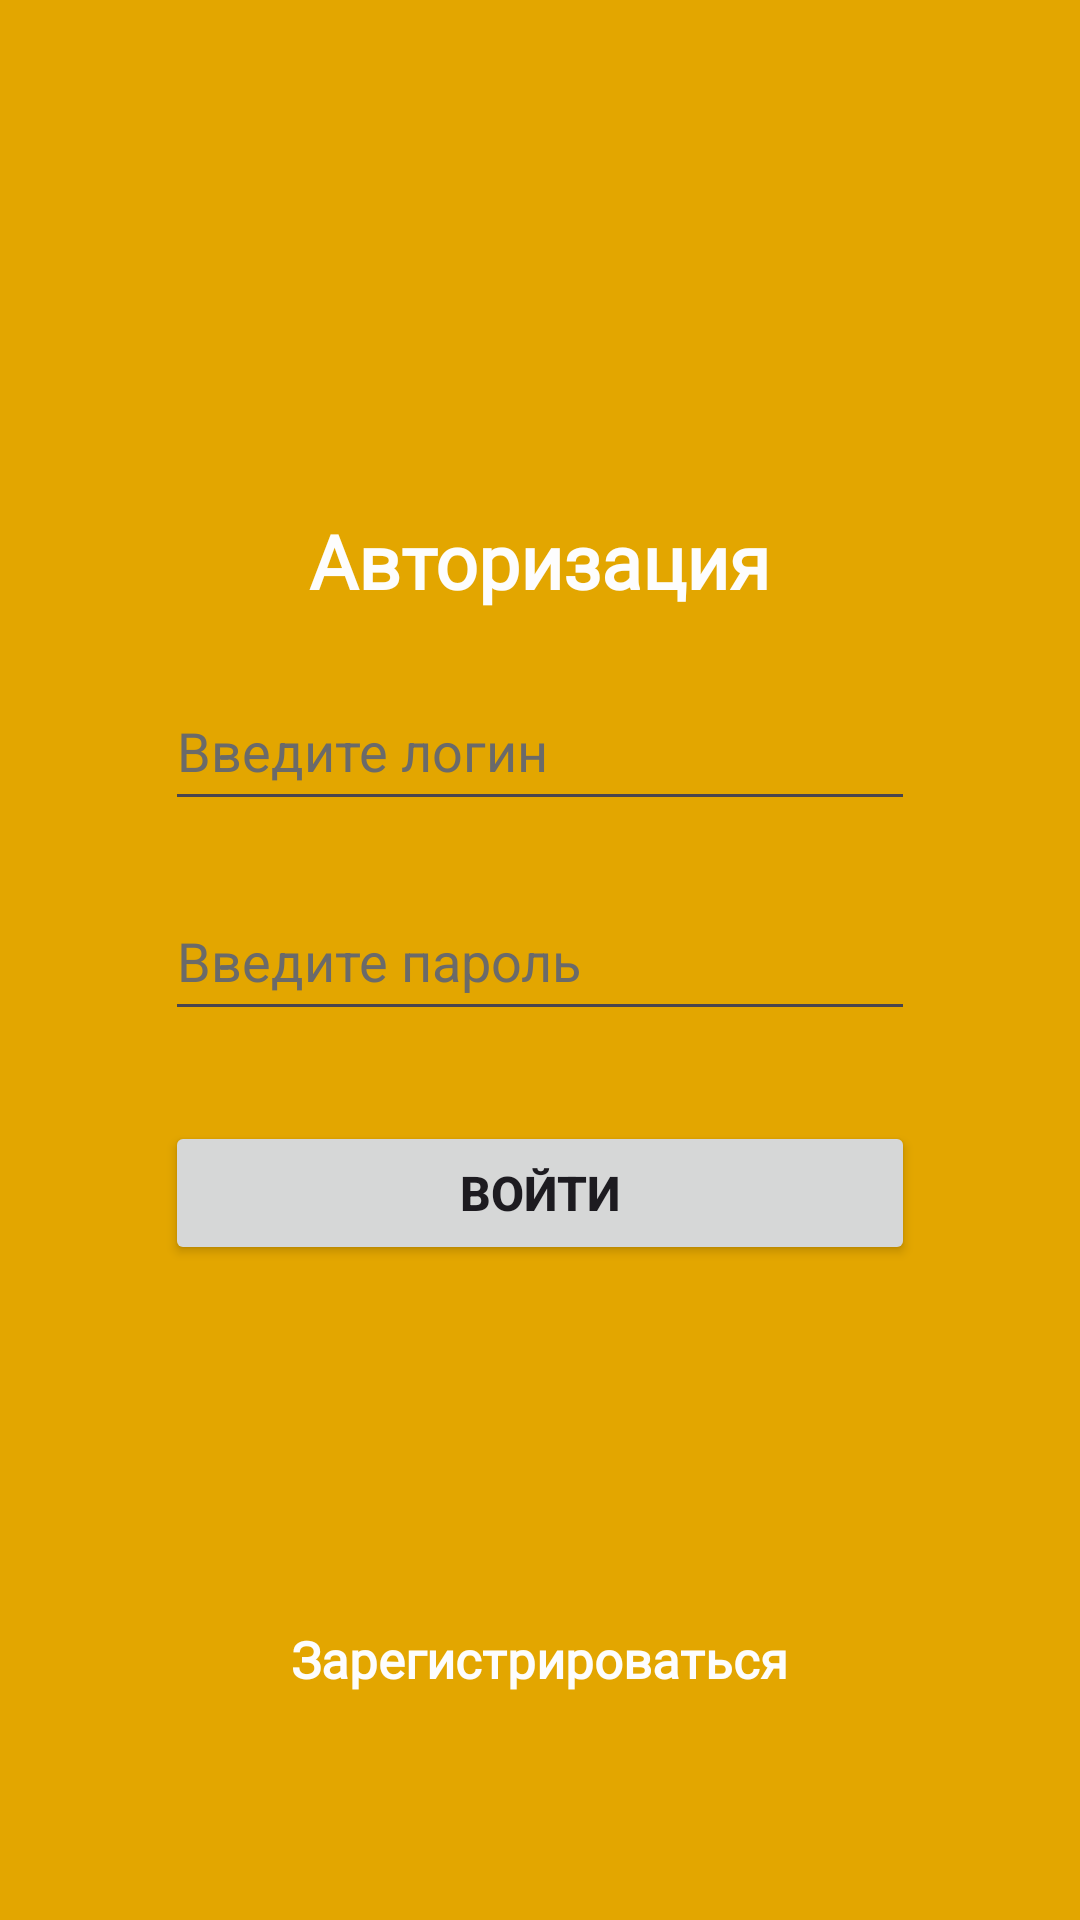

Reconstruct the res/layout file that produces this screen, plus the resources it refers to.
<!-- AndroidManifest.xml: application theme Theme.RegistrationFormStudyProject -->
<!-- res/layout/activity_auth.xml -->
<?xml version="1.0" encoding="utf-8"?>
<LinearLayout xmlns:android="http://schemas.android.com/apk/res/android"
    xmlns:app="http://schemas.android.com/apk/res-auto"
    xmlns:tools="http://schemas.android.com/tools"
    android:layout_width="match_parent"
    android:layout_height="match_parent"
    android:orientation="vertical"
    android:background="#e3a600"
    tools:context=".AuthActivity">

    <TextView
        android:layout_width="wrap_content"
        android:layout_height="wrap_content"
        android:fontFamily="@font/inter_bold"
        android:textColor="#fdfdfd"
        android:layout_gravity="center"
        android:layout_marginTop="170dp"
        android:textSize="25sp"
        android:textStyle="bold"
        android:text="Авторизация" />

    <EditText
        android:id="@+id/user_login_auth"
        android:layout_width="250dp"
        android:layout_height="50dp"
        android:ems="10"
        android:inputType="text"
        android:textColorHint="#6a6a6a"
        android:layout_marginTop="20dp"
        android:layout_gravity="center"
        android:textColor="#fdfdfd"
        android:hint="Введите логин"/>

    <EditText
        android:id="@+id/user_pass_auth"
        android:layout_width="250dp"
        android:layout_height="50dp"
        android:ems="10"
        android:inputType="textPassword"
        android:textColorHint="#6a6a6a"
        android:layout_marginTop="20dp"
        android:layout_gravity="center"
        android:textColor="#fdfdfd"
        android:hint="Введите пароль"/>

    <Button
        android:id="@+id/button_auth"
        android:layout_width="250dp"
        android:layout_height="wrap_content"
        android:text="Войти"
        android:textStyle="bold"
        android:textSize="16sp"
        android:layout_gravity="center"
        android:layout_marginTop="30dp"/>

    <TextView
        android:id="@+id/link_to_reg"
        android:layout_width="wrap_content"
        android:layout_height="wrap_content"
        android:layout_gravity="center"
        android:layout_marginTop="120dp"
        android:fontFamily="@font/inter"
        android:text="Зарегистрироваться"
        android:textColor="#fdfdfd"
        android:textSize="17sp"
        android:textStyle="bold" />

</LinearLayout>
<!-- resources referenced by this layout -->
<resources>
  <style name="Theme.RegistrationFormStudyProject" parent="Base.Theme.RegistrationFormStudyProject" />
  <style name="Base.Theme.RegistrationFormStudyProject" parent="Theme.Material3.DayNight.NoActionBar">
          
          
      </style>
</resources>
